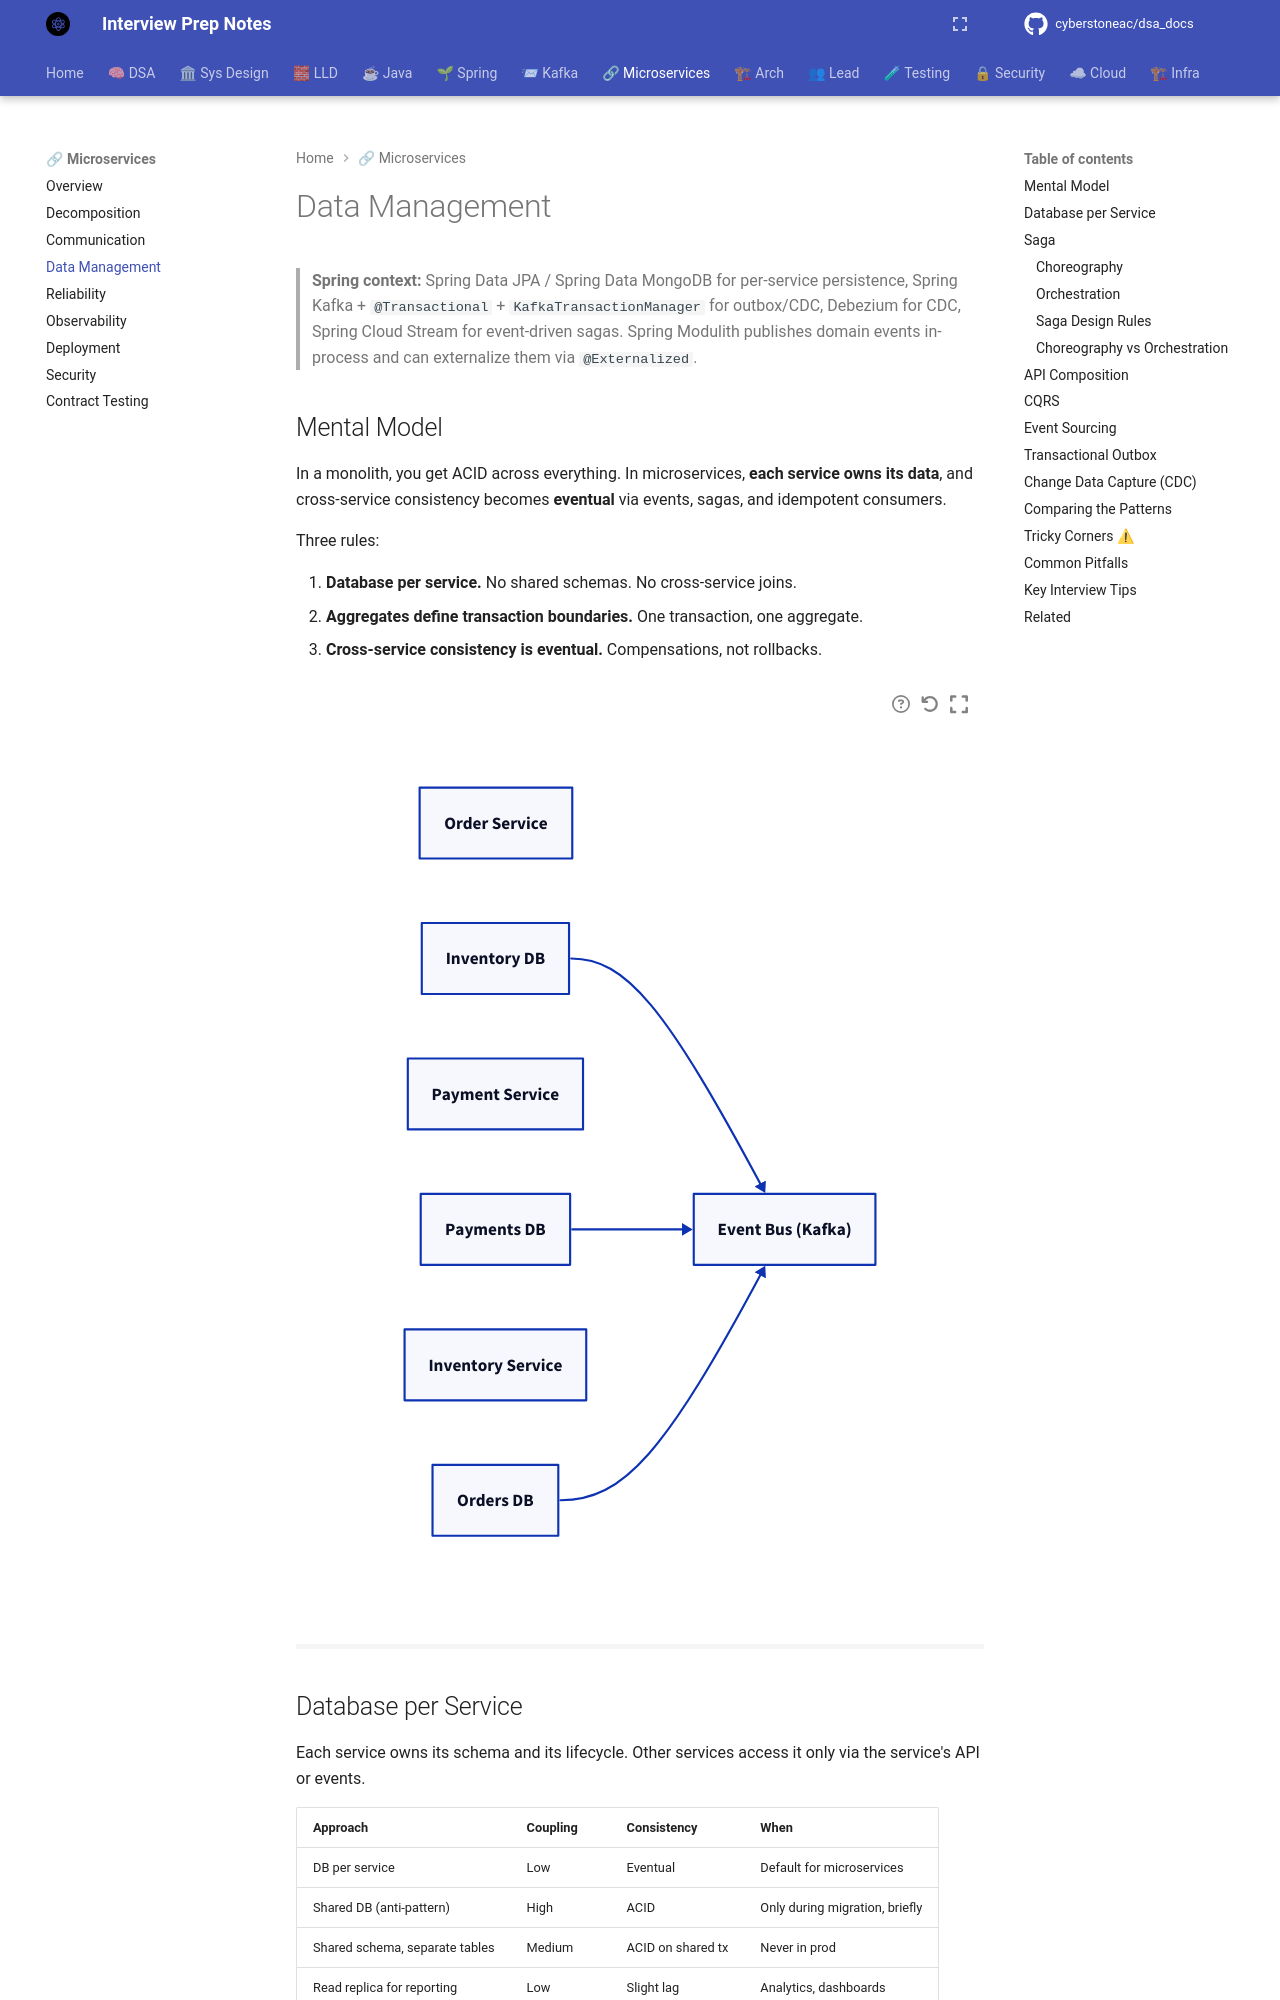

repository: cyberstoneac/dsa_docs · page: microservices-patterns/data-management/index.html · generator: mkdocs

# Data Management

> **Spring context:** Spring Data JPA / Spring Data MongoDB for per-service persistence, Spring Kafka + `@Transactional` + `KafkaTransactionManager` for outbox/CDC, Debezium for CDC, Spring Cloud Stream for event-driven sagas. Spring Modulith publishes domain events in-process and can externalize them via `@Externalized`.

## Mental Model

In a monolith, you get ACID across everything. In microservices, **each service owns its data**, and cross-service consistency becomes **eventual** via events, sagas, and idempotent consumers.

Three rules:



1. **Database per service.** No shared schemas. No cross-service joins.
2. **Aggregates define transaction boundaries.** One transaction, one aggregate.
3. **Cross-service consistency is eventual.** Compensations, not rollbacks.

```d2
direction: right

order: Order Service
odb: Orders DB
pay: Payment Service
pdb: Payments DB
stock: Inventory Service
sdb: Inventory DB
bus: "Event Bus (Kafka)"

odb -> bus
pdb -> bus
sdb -> bus
```

## Database per Service

Each service owns its schema and its lifecycle. Other services access it only via the service's API or events.

| Approach | Coupling | Consistency | When |
|---|---|---|---|
| DB per service | Low | Eventual | Default for microservices |
| Shared DB (anti-pattern) | High | ACID | Only during migration, briefly |
| Shared schema, separate tables | Medium | ACID on shared tx | Never in prod |
| Read replica for reporting | Low | Slight lag | Analytics, dashboards |

**Shared database is the #1 microservices anti-pattern.** It couples services at the schema level: any migration breaks all consumers, and you lose independent deployability.

## Saga

A saga is a long-running business transaction implemented as a sequence of local transactions, each with a **compensating action** for failure.
